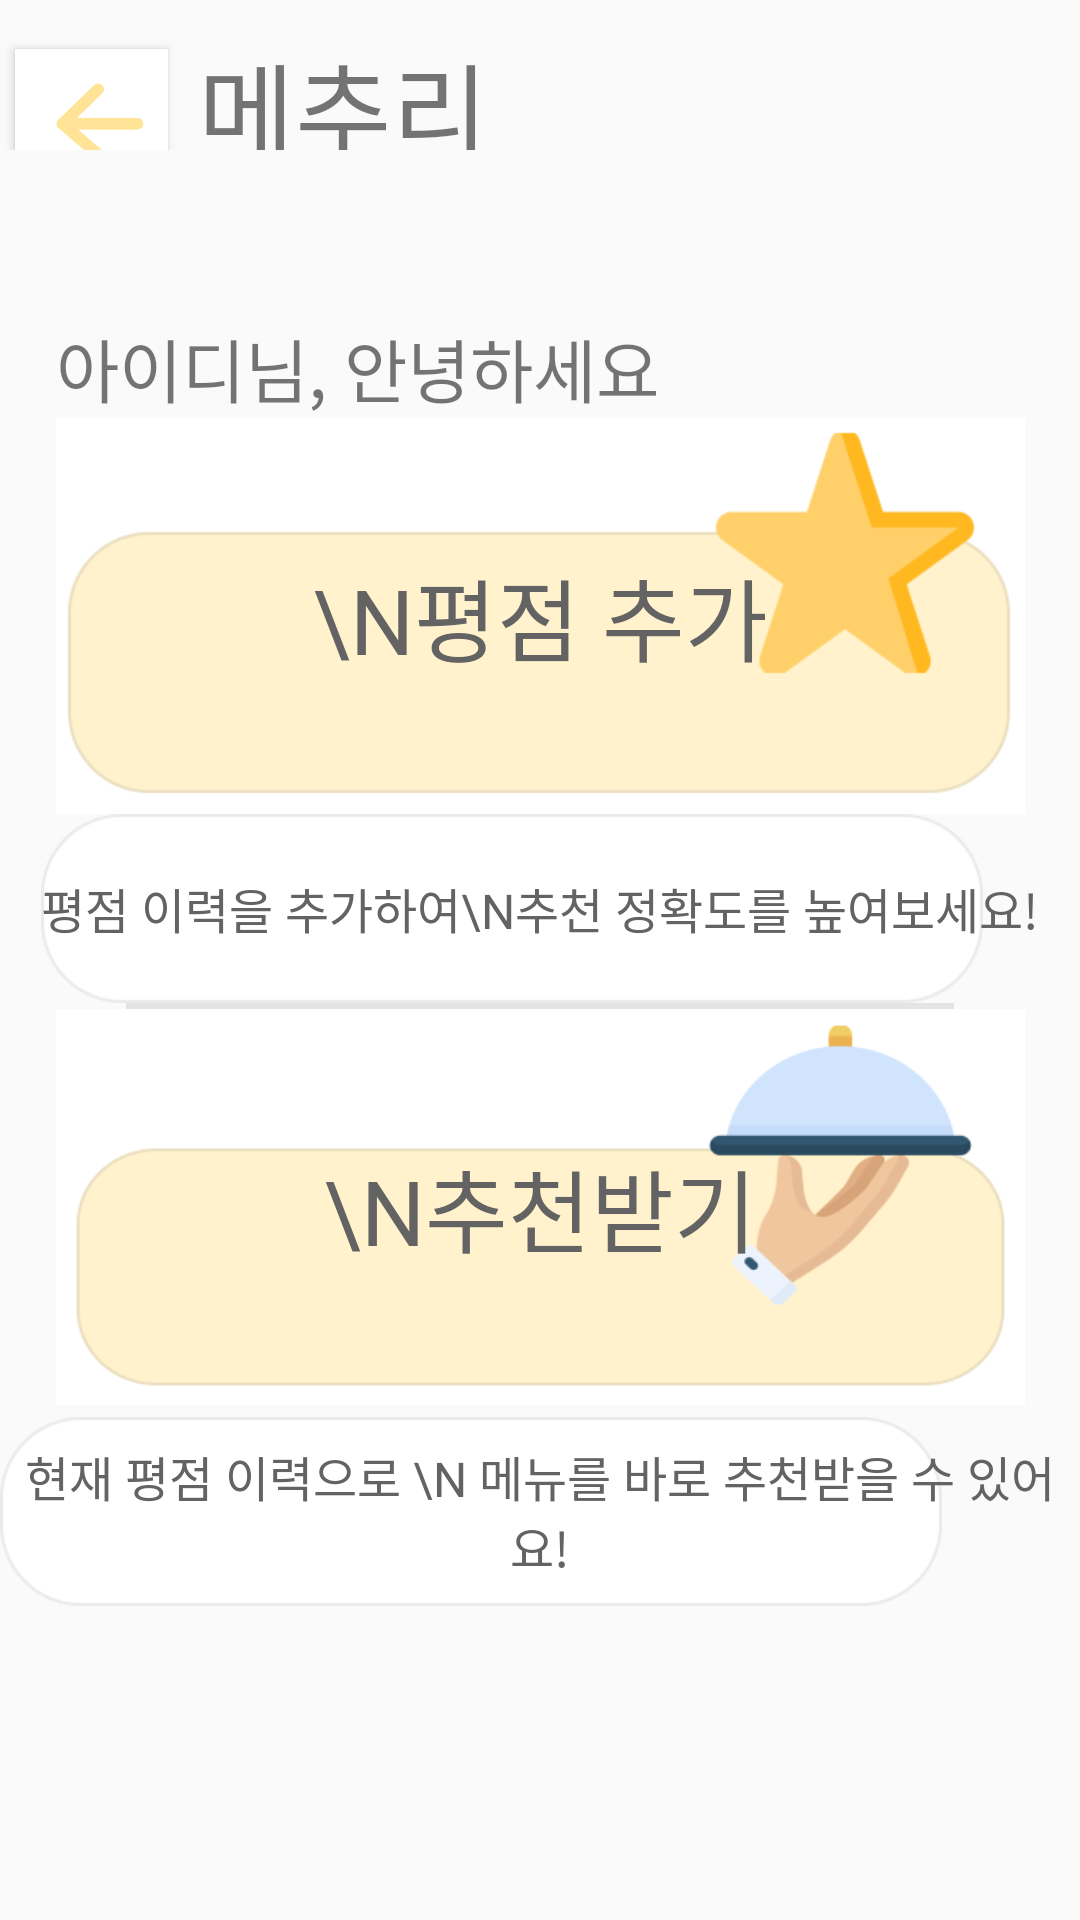

Reconstruct the res/layout file that produces this screen, plus the resources it refers to.
<!-- AndroidManifest.xml: application theme Theme.Version2Mechuli -->
<!-- res/layout/activity_customer.xml -->
<?xml version="1.0" encoding="utf-8"?>
<androidx.constraintlayout.widget.ConstraintLayout xmlns:android="http://schemas.android.com/apk/res/android"
    xmlns:app="http://schemas.android.com/apk/res-auto"
    xmlns:tools="http://schemas.android.com/tools"
    android:layout_width="match_parent"
    android:layout_height="match_parent"
    tools:context=".view.CustomerActivity">

    <GridLayout
        app:layout_constraintTop_toTopOf="parent"
        android:id="@+id/mainBar"
        android:layout_width="match_parent"
        android:layout_height="50dp"
        android:columnCount="3"
        android:orientation="horizontal"
        android:rowCount="6"
        app:layout_constraintStart_toStartOf="parent">

        <Button
            android:id="@+id/returnbtn"
            android:layout_width="51dp"
            android:layout_height="48dp"
            android:layout_row="0"
            android:layout_column="0"
            android:layout_alignParentTop="true"
            android:layout_alignParentEnd="true"
            android:layout_marginLeft="5dp"
            android:layout_marginTop="5dp"
            android:background="#FFFFFF"
            android:drawableStart="@drawable/backdesign"
            android:gravity="center"
            tools:ignore="SpeakableTextPresentCheck" />

        <TextView
            android:id="@+id/title"
            android:layout_width="wrap_content"
            android:layout_height="wrap_content"
            android:layout_row="0"
            android:layout_column="1"
            android:layout_marginLeft="10dp"
            android:layout_marginTop="10dp"
            android:fontFamily="@font/hancommalangmalangbold"
            android:gravity="center"
            android:text="메추리"
            android:textSize="35sp" />


    </GridLayout>


    <TextView
        android:id="@+id/blank"
        android:layout_width="match_parent"
        android:layout_height="wrap_content"
        android:fontFamily="@font/notosanskrbold"
        android:text="    "
        android:textSize="23sp"
        app:layout_constraintTop_toBottomOf="@id/mainBar"
        tools:ignore="SpeakableTextPresentCheck" />

    <LinearLayout
        android:layout_width="wrap_content"
        android:layout_height="wrap_content"
        app:layout_constraintEnd_toEndOf="parent"
        app:layout_constraintStart_toStartOf="parent"
        app:layout_constraintTop_toBottomOf="@id/blank">

        <androidx.constraintlayout.widget.ConstraintLayout
            android:layout_width="match_parent"
            android:layout_height="match_parent"
            android:layout_marginTop="25dp">

            <TextView
                android:id="@+id/userID"
                android:layout_width="wrap_content"
                android:layout_height="wrap_content"
                android:fontFamily="@font/notosanskrbold"
                android:text="아이디"
                android:textSize="23sp"
                app:layout_constraintStart_toStartOf="@id/addCheck"
                app:layout_constraintTop_toTopOf="parent" />

            <TextView
                android:layout_width="wrap_content"
                android:layout_height="wrap_content"
                android:fontFamily="@font/notosanskrbold"
                android:text="님, 안녕하세요"
                android:textSize="23sp"
                app:layout_constraintStart_toEndOf="@id/userID"
                app:layout_constraintTop_toTopOf="parent" />

            <Button
                android:id="@+id/addCheck"
                android:layout_width="wrap_content"
                android:layout_height="wrap_content"
                android:background="@drawable/addbtntheme"
                android:fontFamily="@font/notosanskrbold"
                android:stateListAnimator="@null"
                android:text="\n평점 추가"
                android:textColor="#636363"
                android:textSize="30sp"
                app:layout_constraintEnd_toEndOf="parent"
                app:layout_constraintStart_toStartOf="parent"
                app:layout_constraintTop_toBottomOf="@id/userID" />

            <Button
                android:id="@+id/addSubBtn"
                android:layout_width="wrap_content"
                android:layout_height="wrap_content"
                android:background="@drawable/addsubtheme"
                android:fontFamily="@font/notosanskrbold"
                android:stateListAnimator="@null"
                android:text="평점 이력을 추가하여\n추천 정확도를 높여보세요!"
                android:textColor="#636363"
                android:textSize="16sp"
                app:layout_constraintBottom_toTopOf="@id/line1"
                app:layout_constraintEnd_toEndOf="parent"
                app:layout_constraintStart_toStartOf="parent"
                app:layout_constraintTop_toBottomOf="@id/addCheck" />

            <View
                android:id="@+id/line1"
                android:layout_width="276dp"
                android:layout_height="2dp"
                android:background="#338A8A8A"
                android:padding="8dp"
                app:layout_constraintBottom_toTopOf="@id/getRecom"
                app:layout_constraintEnd_toEndOf="parent"
                app:layout_constraintStart_toStartOf="parent"
                app:layout_constraintTop_toBottomOf="@id/addSubBtn" />

            <Button
                android:id="@+id/getRecom"
                android:layout_width="wrap_content"
                android:layout_height="wrap_content"
                android:background="@drawable/getreccbtntheme"
                android:fontFamily="@font/notosanskrbold"
                android:stateListAnimator="@null"
                android:text="\n추천받기"
                android:textColor="#636363"
                android:textSize="30sp"
                app:layout_constraintEnd_toEndOf="parent"
                app:layout_constraintStart_toStartOf="parent"
                app:layout_constraintTop_toBottomOf="@id/line1" />

            <Button
                android:id="@+id/getRecomSub"
                android:layout_width="wrap_content"
                android:layout_height="wrap_content"
                android:layout_marginTop="4dp"
                android:background="@drawable/addsubtheme"
                android:fontFamily="@font/notosanskrbold"
                android:stateListAnimator="@null"
                android:text="현재 평점 이력으로 \n 메뉴를 바로 추천받을 수 있어요!"
                android:textColor="#636363"
                android:textSize="16sp"
                app:layout_constraintEnd_toEndOf="parent"
                app:layout_constraintStart_toStartOf="parent"
                app:layout_constraintTop_toBottomOf="@id/getRecom" />

        </androidx.constraintlayout.widget.ConstraintLayout>

    </LinearLayout>


</androidx.constraintlayout.widget.ConstraintLayout>
<!-- resources referenced by this layout -->
<resources>
  <!-- drawable addbtntheme (drawable) -->
  <layer-list xmlns:android="http://schemas.android.com/apk/res/android">
      <item android:drawable="@drawable/addbtn"
          android:width="323dp"
          android:height="132dp" />
  </layer-list>
  <!-- drawable addsubtheme (drawable) -->
  <layer-list xmlns:android="http://schemas.android.com/apk/res/android">
      <item android:drawable="@drawable/addsubbtn"
          android:width="314dp"
          android:height="63dp" />
  </layer-list>
  <!-- drawable backdesign (drawable-v24) -->
  <layer-list xmlns:android="http://schemas.android.com/apk/res/android">
      <item android:drawable="@drawable/goback"
          android:width="60dp"
          android:height="60dp" />
  </layer-list>
  <!-- drawable getreccbtntheme (drawable) -->
  <layer-list xmlns:android="http://schemas.android.com/apk/res/android">
      <item android:drawable="@drawable/getrecbtn"
          android:width="323dp"
          android:height="132dp" />
  </layer-list>
  <style name="Theme.Version2Mechuli" parent="Theme.AppCompat.Light.NoActionBar">
          
          <item name="colorPrimary">@color/purple_500</item>
          <item name="colorPrimaryVariant">@color/purple_700</item>
          <item name="colorOnPrimary">@color/white</item>
          
          <item name="colorSecondary">@color/teal_200</item>
          <item name="colorSecondaryVariant">@color/teal_700</item>
          <item name="colorOnSecondary">@color/black</item>
          
          <item name="android:statusBarColor" tools:targetApi="l">?attr/colorPrimaryVariant</item>
          
      </style>
  <!-- drawable addbtn: png bitmap (drawable, 8234 bytes) -->
  <!-- drawable addsubbtn: png bitmap (drawable, 2479 bytes) -->
  <!-- drawable goback: png bitmap (drawable-v24, 2875 bytes) -->
  <!-- drawable getrecbtn: png bitmap (drawable, 10354 bytes) -->
  <color name="purple_500">#FF6200EE</color>
  <color name="purple_700">#FF3700B3</color>
  <color name="white">#FFFFFFFF</color>
  <color name="teal_200">#FF03DAC5</color>
  <color name="teal_700">#FF018786</color>
  <color name="black">#FF000000</color>
</resources>
